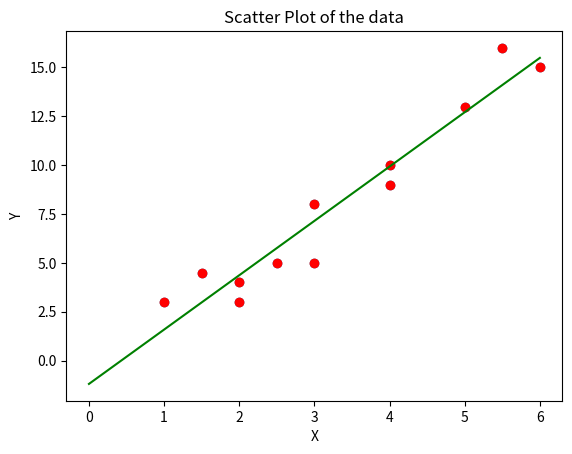

The script that saved this image:
# 2.2.1
import numpy as np
import matplotlib.pyplot as plt
x=[1,2,3,1.5,4,2.5,6,4,3,5.5,5,2]
y=[3,4,8,4.5,10,5,15,9,5,16,13,3]
plt.scatter(x,y)
plt.title("Scatter Plot of the data")
plt.xlabel("X")
plt.ylabel("Y")
plt.show()

# 2.2.2
x=[1,2,3,1.5,4,2.5,6,4,3,5.5,5,2]
y=[3,4,8,4.5,10,5,15,9,5,16,13,3]
plt.scatter(x,y,color="red")
plt.title("Scatter Plot of the data")
plt.xlabel("X")
plt.ylabel("Y")
linear_model=np.polyfit(x,y,1)
linear_model_fn=np.poly1d(linear_model)
x_s=np.arange(0,7)
plt.plot(x_s,linear_model_fn(x_s),color="green")
plt.show()
